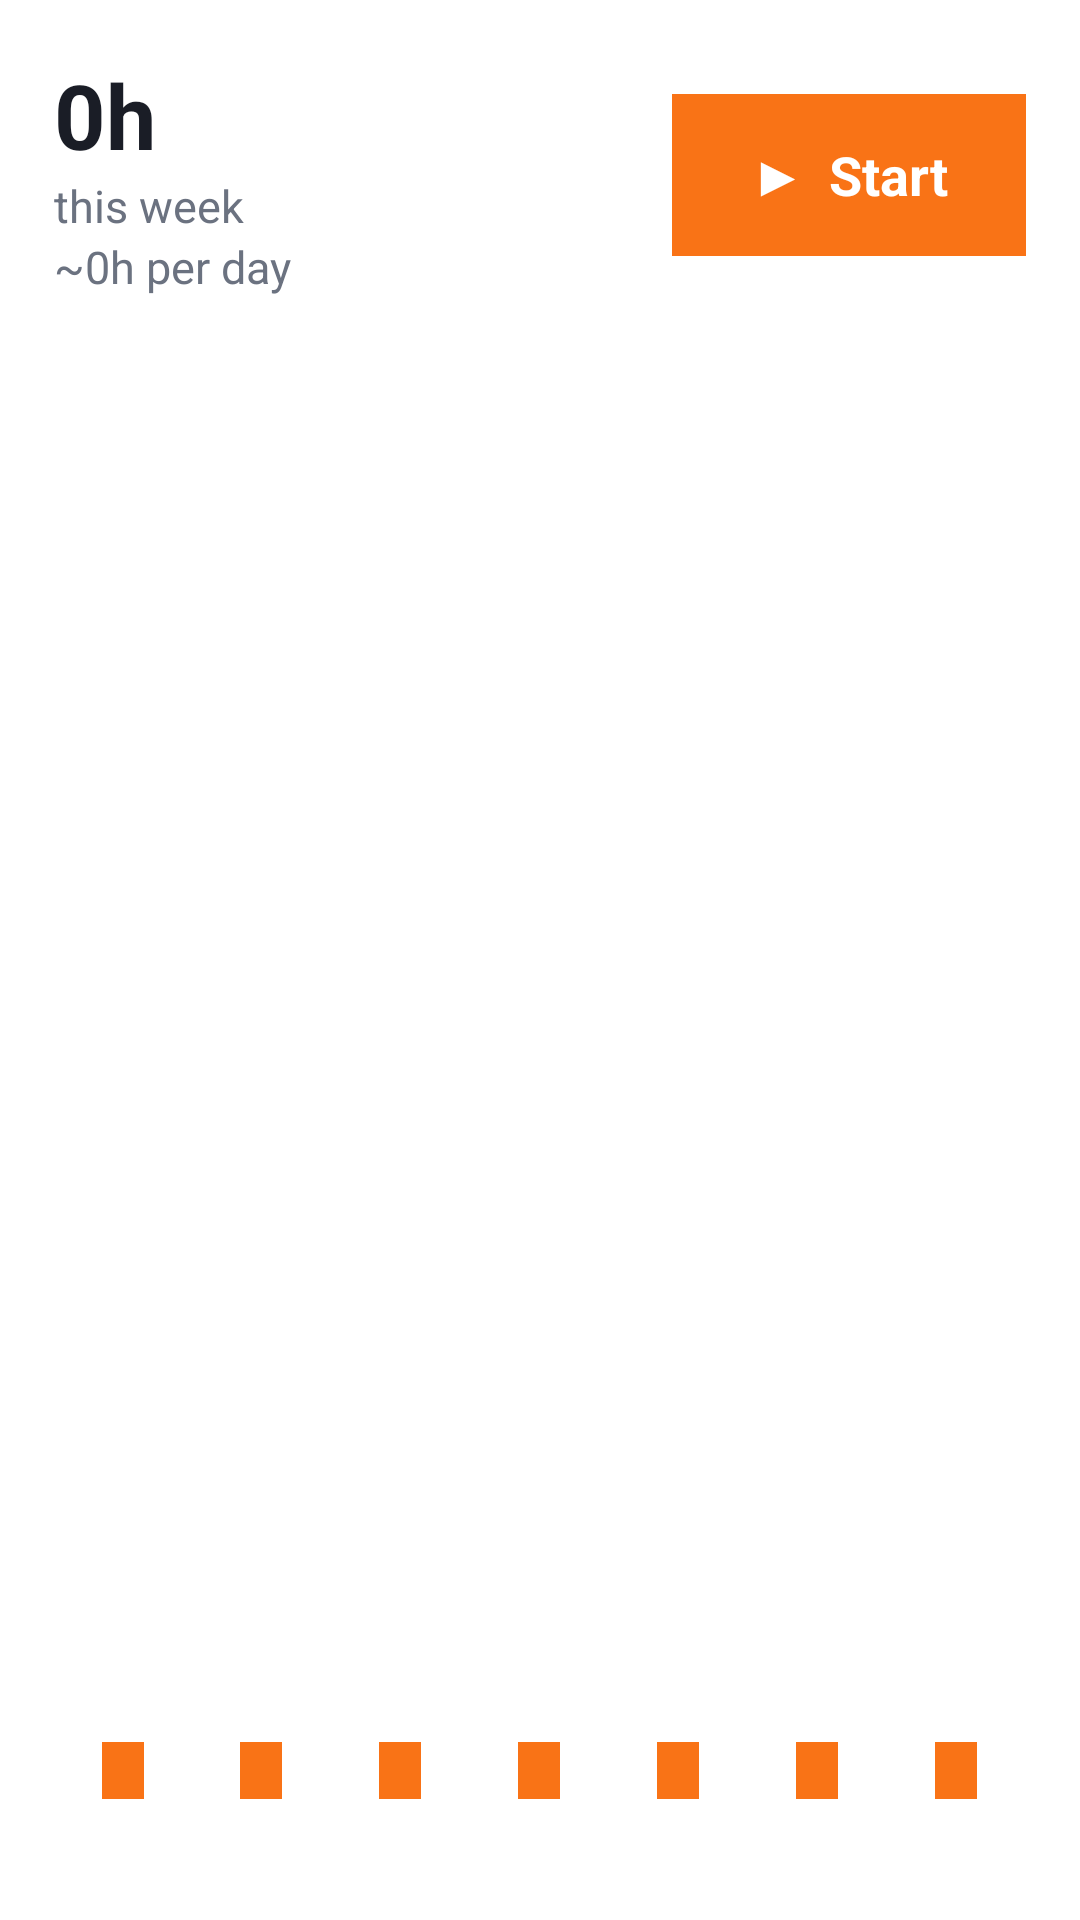

This screen was rendered from an Android layout file. Write that file and the resources it references.
<!-- AndroidManifest.xml: fallback theme Theme.MaterialComponents.DayNight.NoActionBar -->
<!-- res/layout/widget_quartzo_pomodoro.xml -->
<?xml version="1.0" encoding="utf-8"?>
<LinearLayout xmlns:android="http://schemas.android.com/apk/res/android"
    android:id="@+id/pomodoro_root"
    android:layout_width="match_parent"
    android:layout_height="match_parent"
    android:orientation="vertical"
    android:padding="18dp"
    android:background="@color/quartzo_surface">

    <LinearLayout android:layout_width="match_parent" android:layout_height="wrap_content" android:gravity="center_vertical" android:orientation="horizontal">
        <LinearLayout android:layout_width="0dp" android:layout_height="wrap_content" android:layout_weight="1" android:orientation="vertical">
            <TextView android:id="@+id/pomodoro_total" android:layout_width="match_parent" android:layout_height="wrap_content" android:ellipsize="end" android:maxLines="1" android:text="0h" android:textSize="30sp" android:textStyle="bold" android:textColor="@color/quartzo_text_primary" android:fontFamily="sans-serif" />
            <TextView android:id="@+id/pomodoro_details" android:layout_width="match_parent" android:layout_height="wrap_content" android:ellipsize="end" android:maxLines="1" android:text="this week" android:textSize="15sp" android:textColor="@color/quartzo_text_secondary" android:fontFamily="sans-serif" />
            <TextView android:id="@+id/pomodoro_average" android:layout_width="match_parent" android:layout_height="wrap_content" android:ellipsize="end" android:maxLines="1" android:text="~0h per day" android:textSize="15sp" android:textColor="@color/quartzo_text_secondary" android:fontFamily="sans-serif" />
        </LinearLayout>
        <TextView android:id="@+id/pomodoro_start" android:layout_width="118dp" android:layout_height="54dp" android:gravity="center" android:text="▶  Start" android:textSize="18sp" android:textStyle="bold" android:textColor="@color/quartzo_text_on_primary" android:background="@color/quartzo_accent" android:fontFamily="sans-serif" />
    </LinearLayout>

    <LinearLayout android:layout_width="match_parent" android:layout_height="0dp" android:layout_marginTop="18dp" android:layout_weight="1" android:gravity="bottom" android:orientation="horizontal">
        <LinearLayout style="@style/QuartzoPomoColumn"><TextView android:id="@+id/pomo_bar_0" style="@style/QuartzoPomoBar" /><TextView android:id="@+id/pomo_label_0" style="@style/QuartzoPomoLabel" /></LinearLayout>
        <LinearLayout style="@style/QuartzoPomoColumn"><TextView android:id="@+id/pomo_bar_1" style="@style/QuartzoPomoBar" /><TextView android:id="@+id/pomo_label_1" style="@style/QuartzoPomoLabel" /></LinearLayout>
        <LinearLayout style="@style/QuartzoPomoColumn"><TextView android:id="@+id/pomo_bar_2" style="@style/QuartzoPomoBar" /><TextView android:id="@+id/pomo_label_2" style="@style/QuartzoPomoLabel" /></LinearLayout>
        <LinearLayout style="@style/QuartzoPomoColumn"><TextView android:id="@+id/pomo_bar_3" style="@style/QuartzoPomoBar" /><TextView android:id="@+id/pomo_label_3" style="@style/QuartzoPomoLabel" /></LinearLayout>
        <LinearLayout style="@style/QuartzoPomoColumn"><TextView android:id="@+id/pomo_bar_4" style="@style/QuartzoPomoBar" /><TextView android:id="@+id/pomo_label_4" style="@style/QuartzoPomoLabel" /></LinearLayout>
        <LinearLayout style="@style/QuartzoPomoColumn"><TextView android:id="@+id/pomo_bar_5" style="@style/QuartzoPomoBar" /><TextView android:id="@+id/pomo_label_5" style="@style/QuartzoPomoLabel" /></LinearLayout>
        <LinearLayout style="@style/QuartzoPomoColumn"><TextView android:id="@+id/pomo_bar_6" style="@style/QuartzoPomoBar" /><TextView android:id="@+id/pomo_label_6" style="@style/QuartzoPomoLabel" /></LinearLayout>
    </LinearLayout>
</LinearLayout>
<!-- resources referenced by this layout -->
<resources>
  <color name="quartzo_accent">#F97316</color>
  <color name="quartzo_surface">#FFFFFF</color>
  <color name="quartzo_text_on_primary">#FFFFFF</color>
  <color name="quartzo_text_primary">#1A1D26</color>
  <color name="quartzo_text_secondary">#6B7280</color>
  <style name="QuartzoPomoBar">
          <item name="android:layout_width">14dp</item>
          <item name="android:layout_height">wrap_content</item>
          <item name="android:minHeight">4dp</item>
          <item name="android:text" />
          <item name="android:background">@color/quartzo_accent</item>
      </style>
  <style name="QuartzoPomoColumn">
          <item name="android:layout_width">0dp</item>
          <item name="android:layout_height">match_parent</item>
          <item name="android:layout_weight">1</item>
          <item name="android:gravity">bottom|center_horizontal</item>
          <item name="android:orientation">vertical</item>
      </style>
  <style name="QuartzoPomoLabel">
          <item name="android:layout_width">match_parent</item>
          <item name="android:layout_height">wrap_content</item>
          <item name="android:layout_marginTop">6dp</item>
          <item name="android:gravity">center</item>
          <item name="android:ellipsize">end</item>
          <item name="android:maxLines">1</item>
          <item name="android:textSize">12sp</item>
          <item name="android:textColor">@color/quartzo_text_secondary</item>
          <item name="android:fontFamily">sans-serif</item>
      </style>
</resources>
